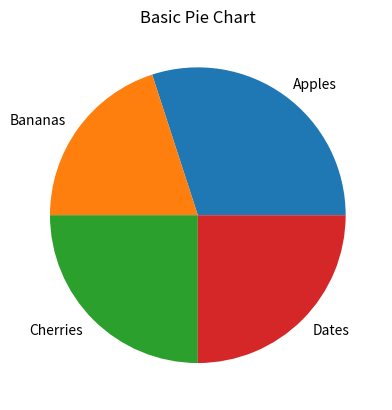

Here is the Python script that generated this plot:
import matplotlib.pyplot as plt


sizes = [30, 20, 25, 25]  
labels = ['Apples', 'Bananas', 'Cherries', 'Dates']  


plt.pie(sizes, labels=labels)

plt.title("Basic Pie Chart")
plt.show()
